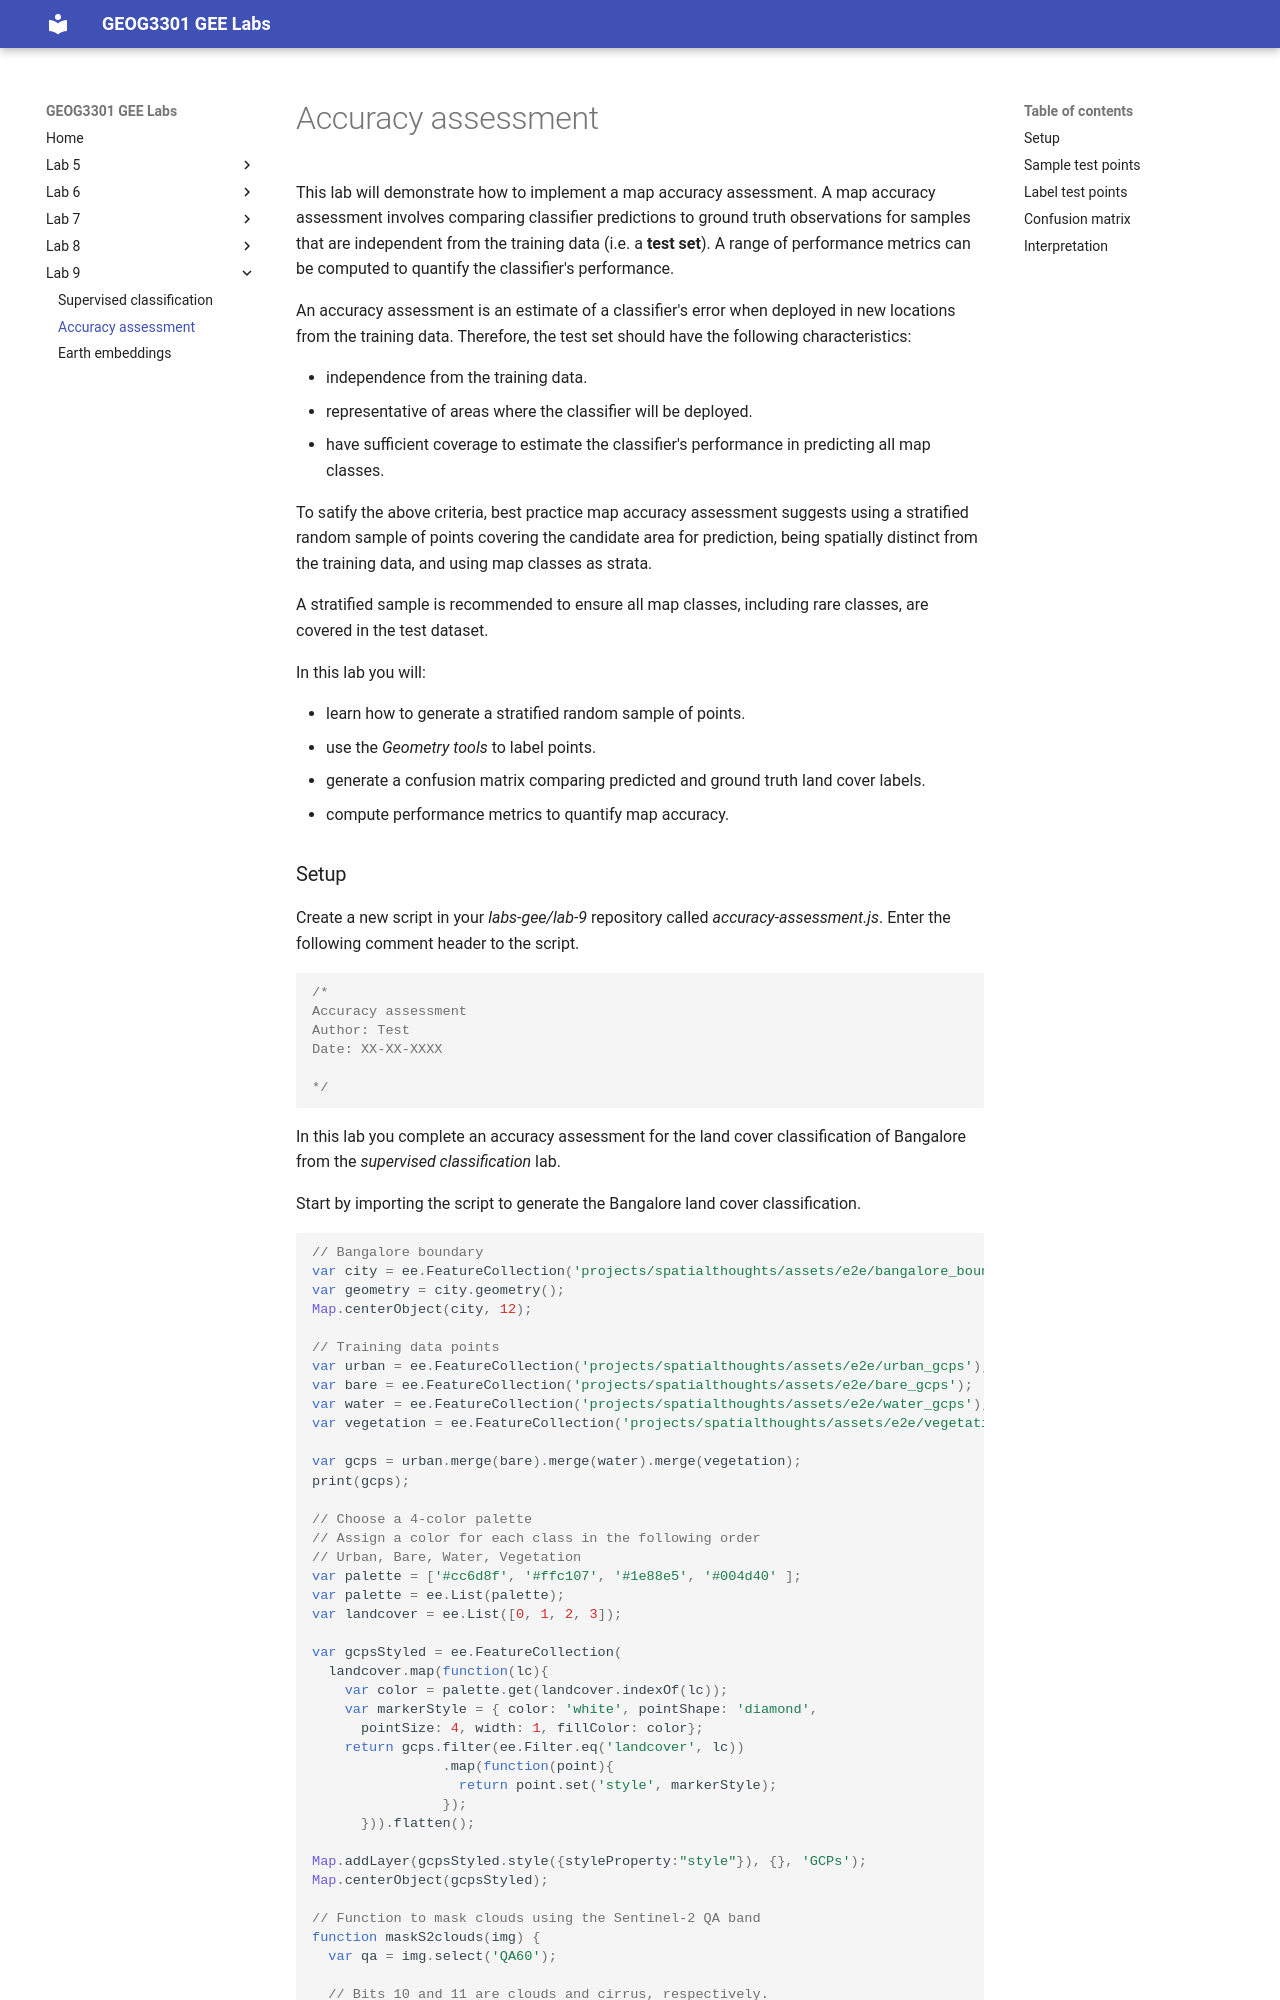

repository: jmad1v07/geog3301 · page: lab9/accuracy-assessment/index.html · generator: mkdocs

# Accuracy assessment

This lab will demonstrate how to implement a map accuracy assessment. A map accuracy assessment involves comparing classifier predictions to ground truth observations for samples that are independent from the training data (i.e. a **test set**). A range of performance metrics can be computed to quantify the classifier's performance. 

An accuracy assessment is an estimate of a classifier's error when deployed in new locations from the training data. Therefore, the test set should have the following characteristics:

* independence from the training data.
* representative of areas where the classifier will be deployed.
* have sufficient coverage to estimate the classifier's performance in predicting all map classes.

To satify the above criteria, best practice map accuracy assessment suggests using a stratified random sample of points covering the candidate area for prediction, being spatially distinct from the training data, and using map classes as strata. 

A stratified sample is recommended to ensure all map classes, including rare classes, are covered in the test dataset. 

In this lab you will:

* learn how to generate a stratified random sample of points.
* use the *Geometry tools* to label points.
* generate a confusion matrix comparing predicted and ground truth land cover labels.
* compute performance metrics to quantify map accuracy.
